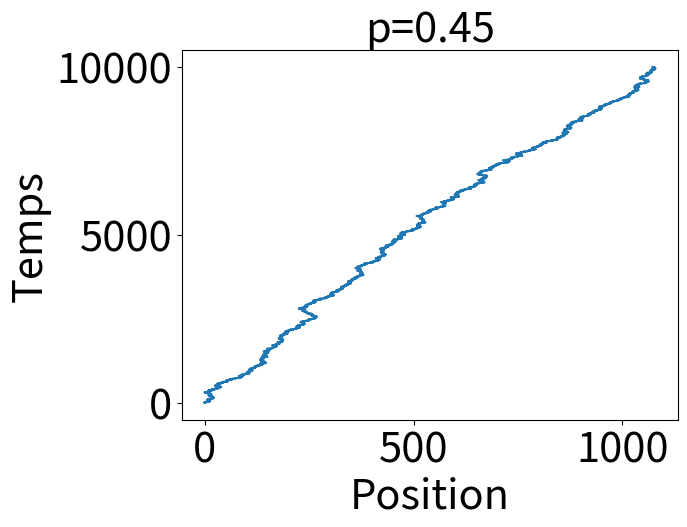

The script that saved this image:
import numpy.random as rd
import matplotlib.pyplot as plt
import matplotlib as mpl

#mpl.rc('font', **{'family': 'serif', 'serif': ['Computer Modern']})
#mpl.rc('text', usetex=True)
# mpl.rcParams['ytick.labelsize']=30
# mpl.rcParams['xtick.labelsize']=30
# #mpl.rcParams['text.fontsize']=20
# mpl.rcParams['axes.labelsize']=35
# mpl.rcParams['legend.fontsize']=30
# mpl.rcParams['axes.titlesize']=35
# mpl.rcParams['figure.figsize']=(12,12)

#Choix d'un p fixe
p = 0.45
#Initialisation des pas
left = 0
right = 0
positions = [0]
x = 0
N=10000

#Loi de bernoulli
for i in range(N):
    u = rd.random()
    if u<p:
        left+=1
        positions+=[x-1]
        x-=1
    else:
        right+=1
        positions+=[x+1]
        x+=1

print("p=", p, "  (left,right)=",(left, right), "  proportion de gauche=", left/(left+right))

fig, ax = plt.subplots()             # Create a figure containing a single Axes.
ax.plot(positions, [i for i in range(N+1)])  # Plot some data on the Axes.
# ax.set_title(f"Marche aléatoire selon une loi de Bernoulli de paramètre p={p}", fontsize=16)
ax.set_title(f"p={p}", fontsize=30)
ax.set_xlabel("Position", fontsize=30)
ax.set_ylabel("Temps", fontsize=30)
mpl.rcParams['axes.labelsize']=30
mpl.rcParams['legend.fontsize']=30
mpl.rcParams['axes.titlesize']=30
mpl.rcParams['figure.figsize']=(16.5,12)
plt.tick_params(axis='both', labelsize=30)
plt.show()                           # Show the figure.
